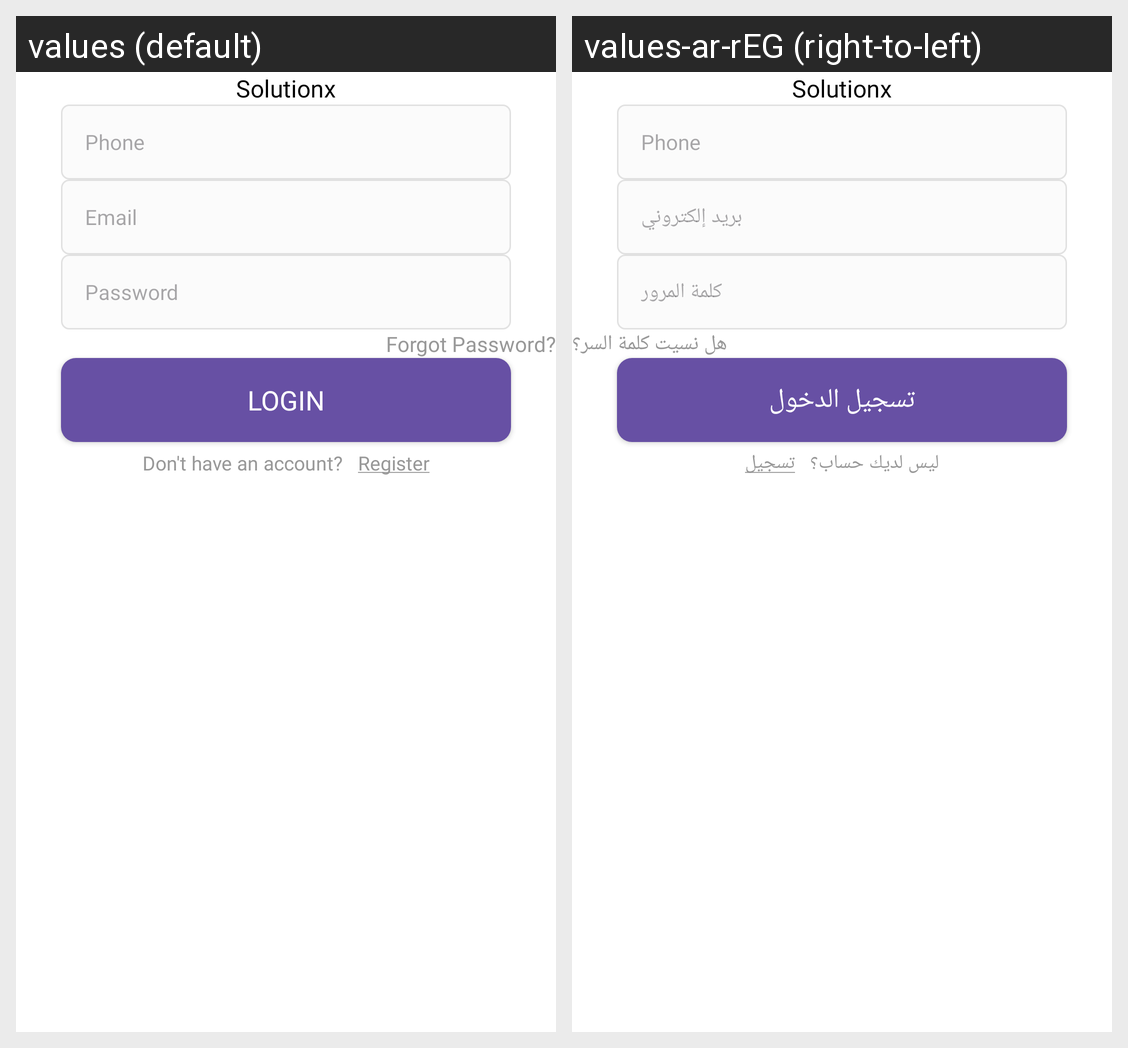

The Android screen above is rendered under two locales of the same app. Produce the string resources it draws, with the default and per-locale values.
Android screen res/layout/activity_login.xml rendered under 2 locales, left to right: values (default), values-ar-rEG (right-to-left). Device: Nexus 5 (rendered at 1080×1920; each locale shown at half size, 540×960, under a caption strip naming it); theme Theme.SolutionX.
Strings drawn on this screen, with the default value and each locale's value (text and hints the layout hard-codes, and strings that could not be matched under every locale, appear in the picture but are not listed):

email
  values: Email
  values-ar-rEG: بريد إلكتروني

password
  values: Password
  values-ar-rEG: كلمة المرور

lbl_forgot_password
  values: Forgot Password?
  values-ar-rEG: هل نسيت كلمة السر؟

login_client
  values: LOGIN
  values-ar-rEG: تسجيل الدخول

don_t_have_an_account
  values: Don't have an account?
  values-ar-rEG: ليس لديك حساب؟

register
  values: Register
  values-ar-rEG: تسجيل
